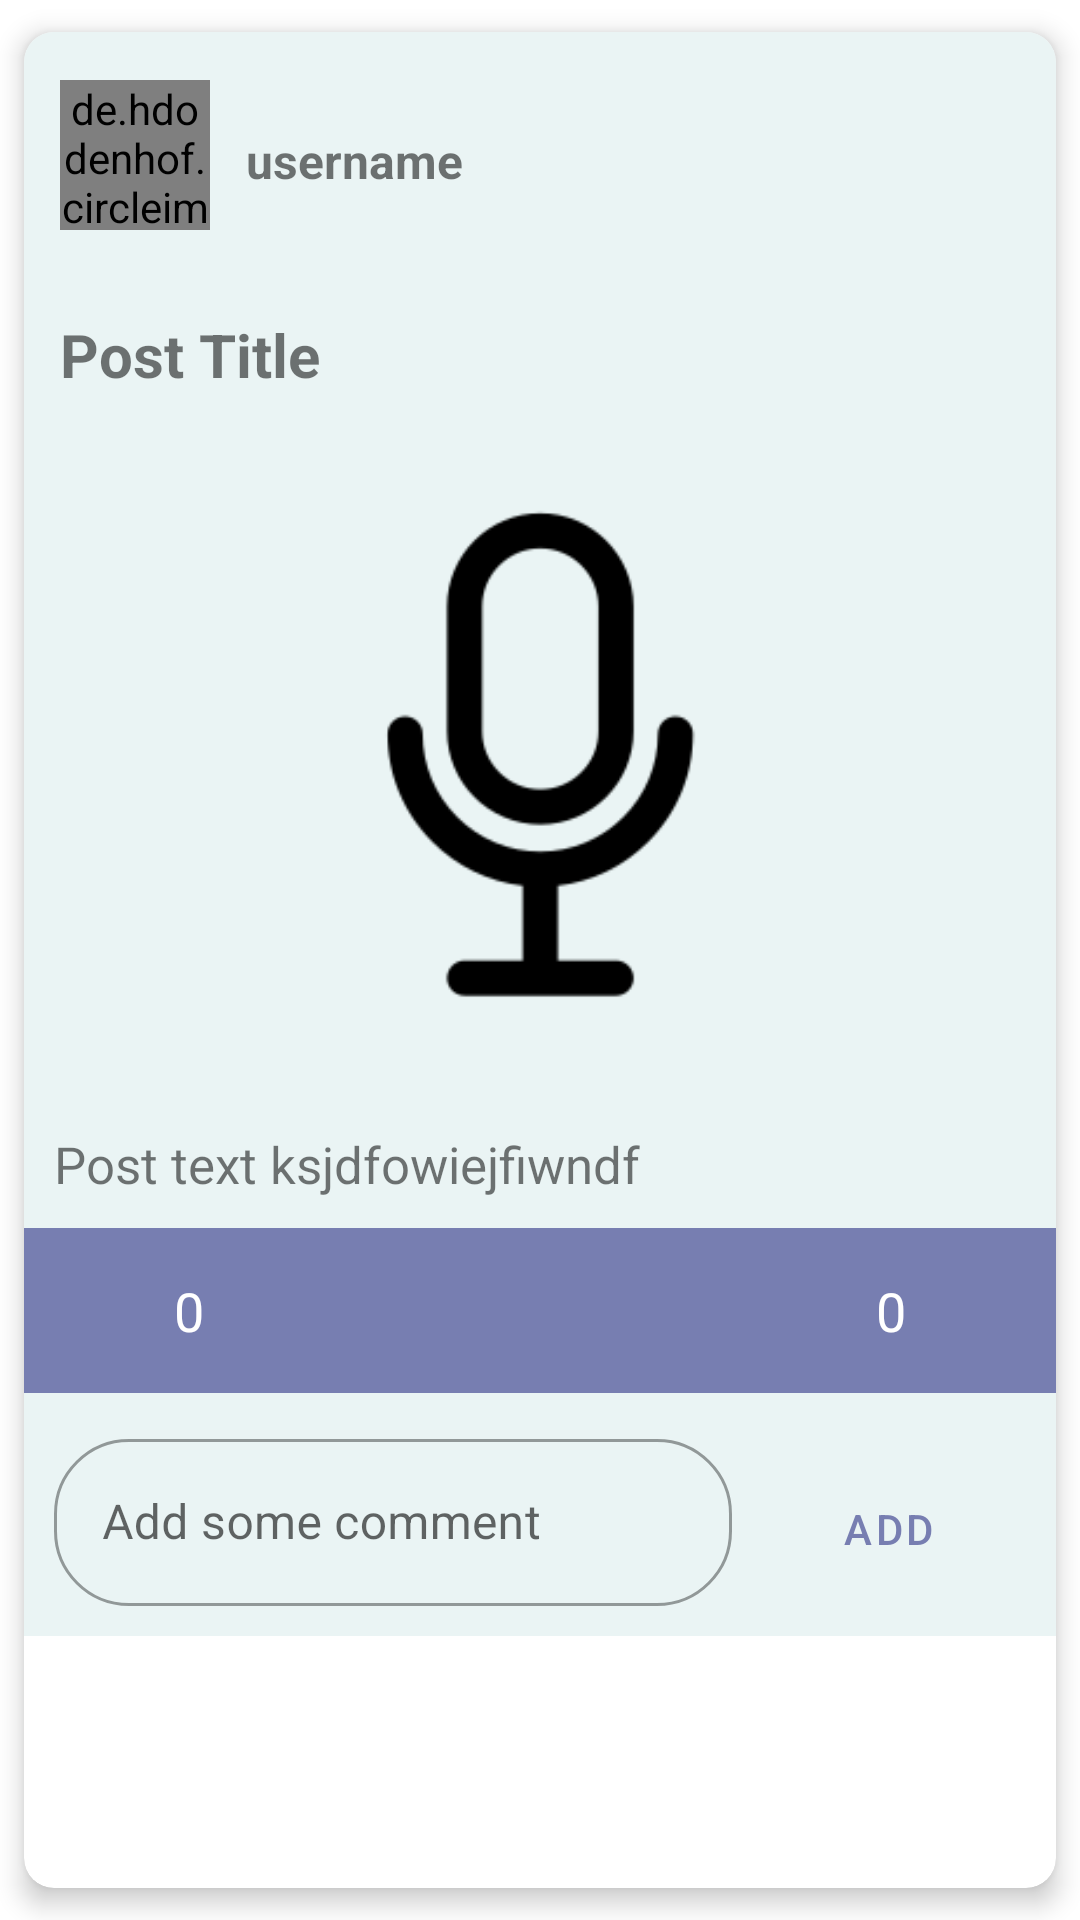

Layout XML and referenced resources for this Android screen:
<!-- AndroidManifest.xml: application theme AppTheme -->
<!-- res/layout/post_card_layout.xml -->
<?xml version="1.0" encoding="utf-8"?>
<androidx.cardview.widget.CardView xmlns:android="http://schemas.android.com/apk/res/android"
    xmlns:tools="http://schemas.android.com/tools"
    android:layout_width="match_parent"
    android:layout_height="wrap_content"
    xmlns:app="http://schemas.android.com/apk/res-auto"
    app:cardCornerRadius="10dp"
    app:cardElevation="5dp"
    app:cardPreventCornerOverlap="true"
    app:cardUseCompatPadding="true"
    >

    <androidx.constraintlayout.widget.ConstraintLayout
        android:layout_width="match_parent"
        android:layout_height="wrap_content"
        android:background="#EAF4F4"
        android:paddingBottom="0dp">

        <TextView
            android:id="@+id/_id"
            android:layout_width="wrap_content"
            android:layout_height="wrap_content"
            android:visibility="invisible"
            app:layout_constraintEnd_toEndOf="parent"
            app:layout_constraintHorizontal_bias="0.953"
            app:layout_constraintStart_toStartOf="parent"
            app:layout_constraintTop_toTopOf="parent" />

        <de.hdodenhof.circleimageview.CircleImageView
            android:id="@+id/user_image"
            android:layout_width="50dp"
            android:layout_height="50dp"
            android:layout_marginStart="12dp"
            android:layout_marginTop="16dp"
            android:src="@drawable/ic__person_24"
            app:layout_constraintStart_toStartOf="parent"
            app:layout_constraintTop_toTopOf="parent" />

        
        
        
        
        
        
        
        
        

        <TextView
            android:id="@+id/user_name"
            android:layout_width="wrap_content"
            android:layout_height="wrap_content"
            android:layout_marginStart="12dp"
            android:layout_marginTop="16dp"
            android:text="username"
            android:textSize="16dp"
            android:textStyle="bold"
            app:layout_constraintStart_toEndOf="@+id/user_image"
            app:layout_constraintTop_toTopOf="@+id/user_image" />

        <TextView
            android:id="@+id/post_title"
            android:layout_width="wrap_content"
            android:layout_height="wrap_content"
            android:layout_marginStart="12dp"
            android:layout_marginTop="28dp"
            android:text="Post Title"
            android:textSize="20dp"
            android:textStyle="bold"
            app:layout_constraintStart_toStartOf="parent"
            app:layout_constraintTop_toBottomOf="@+id/user_image" />

        <ImageView
            android:id="@+id/post_image"
            android:layout_width="match_parent"
            android:layout_height="200dp"
            android:layout_marginTop="20dp"
            android:src="@drawable/microphone"
            app:layout_constraintStart_toStartOf="@+id/post_title"
            app:layout_constraintTop_toBottomOf="@+id/post_title" />

        <TextView
            android:id="@+id/post"
            android:layout_width="match_parent"
            android:layout_height="wrap_content"
            android:layout_marginTop="15dp"
            android:padding="10dp"
            android:text="Post text ksjdfowiejfiwndf"
            android:textSize="17sp"
            app:layout_constraintEnd_toEndOf="parent"
            app:layout_constraintHorizontal_bias="0.0"
            app:layout_constraintStart_toStartOf="parent"
            app:layout_constraintTop_toBottomOf="@+id/post_image" />

        <androidx.constraintlayout.widget.ConstraintLayout
            android:id="@+id/constraintLayout2"
            android:layout_width="match_parent"
            android:layout_height="55dp"
            android:background="@color/light_blue"
            android:orientation="horizontal"
            app:layout_constraintEnd_toEndOf="parent"
            app:layout_constraintStart_toStartOf="parent"
            app:layout_constraintTop_toBottomOf="@+id/post">

            <TextView
                android:id="@+id/txt_likes"
                android:layout_width="wrap_content"
                android:layout_height="wrap_content"
                android:text="0"
                android:textColor="@color/white"
                android:textSize="18dp"
                app:layout_constraintBottom_toBottomOf="parent"
                app:layout_constraintStart_toEndOf="@+id/like_image"
                app:layout_constraintTop_toTopOf="parent" />

            <ImageView
                android:id="@+id/like_image"
                android:layout_width="50dp"
                android:layout_height="50dp"
                android:src="@drawable/ic_like"
                app:layout_constraintBottom_toBottomOf="parent"
                app:layout_constraintStart_toStartOf="parent"
                app:layout_constraintTop_toTopOf="parent" />

            <ImageView
                android:id="@+id/delete_img"
                android:layout_width="50dp"
                android:layout_height="50dp"
                android:src="@drawable/ic_delete"
                android:visibility="invisible"
                app:layout_constraintBottom_toBottomOf="parent"
                app:layout_constraintEnd_toStartOf="@+id/txt_comment"
                app:layout_constraintHorizontal_bias="0.936"
                app:layout_constraintStart_toEndOf="@+id/txt_likes"
                app:layout_constraintTop_toTopOf="parent"
                app:layout_constraintVertical_bias="0.6" />

            <TextView
                android:id="@+id/txt_comment"
                android:layout_width="wrap_content"
                android:layout_height="wrap_content"
                android:text="0"
                android:textColor="@color/white"
                android:textSize="18dp"
                app:layout_constraintBottom_toBottomOf="parent"
                app:layout_constraintEnd_toStartOf="@+id/comment_image"
                app:layout_constraintTop_toTopOf="parent" />

            <ImageView
                android:id="@+id/comment_image"
                android:layout_width="50dp"
                android:layout_height="50dp"
                android:src="@drawable/ic_comment"
                app:layout_constraintBottom_toBottomOf="parent"
                app:layout_constraintEnd_toEndOf="parent"
                app:layout_constraintTop_toTopOf="parent" />

        </androidx.constraintlayout.widget.ConstraintLayout>

        <LinearLayout
            android:layout_width="match_parent"
            android:layout_height="wrap_content"
            android:orientation="horizontal"
            android:layout_marginTop="10dp"
            android:layout_marginLeft="10dp"
            android:layout_marginRight="10dp"
            app:layout_constraintEnd_toEndOf="parent"
            app:layout_constraintStart_toStartOf="@+id/constraintLayout2"
            app:layout_constraintTop_toBottomOf="@+id/constraintLayout2">

            <com.google.android.material.textfield.TextInputLayout
                android:id="@+id/userCommentLayout"
                style="@style/Widget.MaterialComponents.TextInputLayout.OutlinedBox"
                android:layout_width="match_parent"
                android:layout_height="wrap_content"
                android:layout_marginBottom="10dp"
                android:focusable="true"
                android:focusableInTouchMode="true"
                app:boxCornerRadiusBottomEnd="25dp"
                app:boxCornerRadiusTopEnd="25dp"
                app:boxCornerRadiusBottomStart="25dp"
                app:boxCornerRadiusTopStart="25dp"
                android:layout_weight="9"
                >

            <EditText
                android:id="@+id/ed_comment"
                android:layout_width="match_parent"
                android:layout_height="wrap_content"
                android:layout_marginRight="10dp"
                android:hint="Add some comment"
                android:paddingLeft="5dp" />

            </com.google.android.material.textfield.TextInputLayout>

            <Button
                android:id="@+id/btn_comment"
                android:layout_width="wrap_content"
                android:layout_height="wrap_content"
                android:text="Add"
                android:textColor="@color/light_blue"
                android:layout_gravity="center"
                style="@style/Widget.MaterialComponents.Button.OutlinedButton.Icon"
                app:layout_constraintBottom_toBottomOf="@+id/ed_comment"
                app:layout_constraintStart_toEndOf="@+id/ed_comment" />
        </LinearLayout>

    </androidx.constraintlayout.widget.ConstraintLayout>

</androidx.cardview.widget.CardView>
<!-- resources referenced by this layout -->
<resources>
  <color name="light_blue">#777EB1</color>
  <color name="white">#FFFFFFFF</color>
  <!-- drawable ic_delete (drawable) -->
  <vector xmlns:android="http://schemas.android.com/apk/res/android"
      android:width="110dp"
      android:height="110dp"
      android:tint="#FFFFFF"
      android:viewportWidth="110"
      android:viewportHeight="110">
      <group android:scaleX="2.6361"
          android:scaleY="2.6361"
          android:translateX="22.3668"
          android:translateY="22.3668">
      <path
          android:fillColor="@android:color/white"
          android:pathData="M6,19c0,1.1 0.9,2 2,2h8c1.1,0 2,-0.9 2,-2L18,7L6,7v12zM8,9h8v10L8,19L8,9zM15.5,4l-1,-1h-5l-1,1L5,4v2h14L19,4z" />
      </group>
  </vector>
  <!-- drawable microphone: png bitmap (drawable, 4382 bytes) -->
  <style name="AppTheme" parent="Theme.MaterialComponents.Light.DarkActionBar">
          
          <item name="colorPrimary">@color/light_blue</item>
          <item name="colorPrimaryVariant">@color/light_blue</item>
          <item name="colorOnPrimary">@color/white</item>
          
          <item name="colorSecondary">@color/teal_200</item>
          <item name="colorSecondaryVariant">@color/teal_700</item>
          <item name="colorOnSecondary">@color/black</item>
          
          <item name="android:statusBarColor">?attr/colorPrimaryVariant</item>
          
  
  
  
      </style>
  <color name="teal_200">#FF03DAC5</color>
  <color name="teal_700">#FF018786</color>
  <color name="black">#FF000000</color>
</resources>
